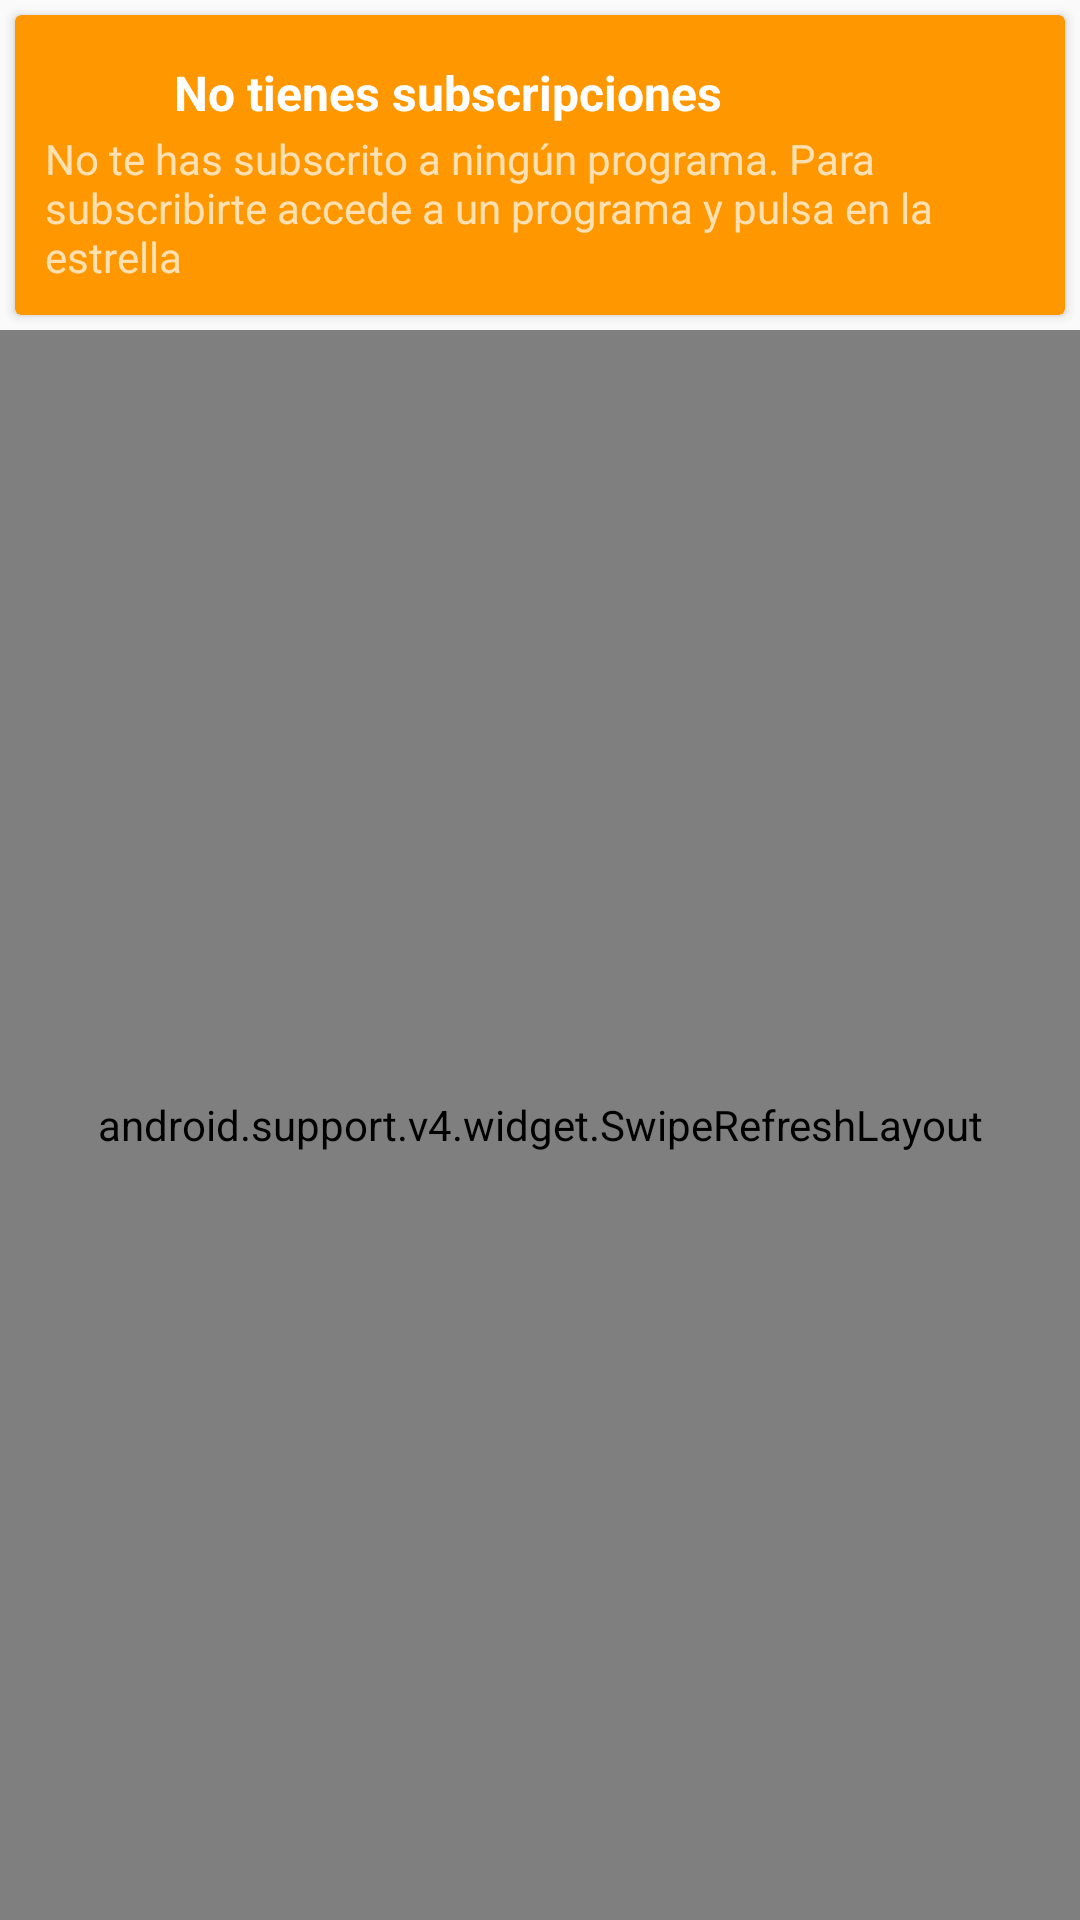

Here is an Android app screen rendered from its layout file. Give the layout XML and the strings, colors and styles it references.
<!-- AndroidManifest.xml: application theme AppTheme -->
<!-- res/layout/fragment_subscripciones.xml -->
<?xml version="1.0" encoding="utf-8"?>
<LinearLayout xmlns:android="http://schemas.android.com/apk/res/android"
    xmlns:card_view="http://schemas.android.com/apk/res-auto"
    android:orientation="vertical" android:layout_width="match_parent"
    android:layout_height="match_parent">


    <android.support.v7.widget.CardView
        android:id="@+id/card_view"
        android:layout_gravity="center"
        android:layout_width="fill_parent"
        android:layout_height="100dp"
        android:layout_margin="5dp"
        card_view:cardCornerRadius="2dp"
        card_view:contentPadding="10dp"
        card_view:cardBackgroundColor="@color/colorPrimary">

        <RelativeLayout
            android:layout_width="fill_parent"
            android:layout_height="fill_parent">

            <ImageView
                android:layout_width="30dp"
                android:layout_height="30dp"
                android:id="@+id/imageView"
                android:layout_alignParentTop="true"
                android:layout_alignParentLeft="true"
                android:layout_alignParentStart="true"
                android:src="@drawable/abc_btn_rating_star_on_mtrl_alpha" />


            <TextView
                android:id="@+id/textView"
                android:layout_width="wrap_content"
                android:layout_height="wrap_content"
                android:textStyle="bold"
                android:text="@string/aviso_nosubscripciones"
                android:textColor="@color/abc_primary_text_material_dark"
                android:layout_alignParentTop="true"
                android:layout_toRightOf="@+id/imageView"
                android:layout_toEndOf="@+id/imageView"
                android:layout_marginLeft="13dp"
                android:layout_marginStart="13dp"
                android:layout_marginTop="5dp"
                android:textSize="16sp" />

            <TextView
                android:id="@+id/textView2"
                android:layout_width="wrap_content"
                android:layout_height="wrap_content"
                android:text="@string/aviso_nosubscripciones_text"
                android:textColor="@color/secondary_text_default_material_dark"
                android:layout_alignParentBottom="true"
                android:layout_alignParentLeft="true"
                android:layout_alignParentStart="true" />
        </RelativeLayout>
    </android.support.v7.widget.CardView>


    <android.support.v4.widget.SwipeRefreshLayout xmlns:android="http://schemas.android.com/apk/res/android"
        android:id="@+id/swipeRefresh"
        android:layout_width="match_parent"
        android:layout_height="match_parent">

        <android.support.v7.widget.RecyclerView
            android:id="@+id/recyclerView"
            android:layout_width="match_parent"
            android:layout_height="wrap_content"
            android:visibility="visible">
        </android.support.v7.widget.RecyclerView>

    </android.support.v4.widget.SwipeRefreshLayout>

</LinearLayout>
<!-- resources referenced by this layout -->
<resources>
  <color name="colorPrimary">#ff9800</color>
  <string name="aviso_nosubscripciones">No tienes subscripciones</string>
  <string name="aviso_nosubscripciones_text">No te has subscrito a ningún programa. Para subscribirte accede a un programa y pulsa en la estrella</string>
  <style name="AppTheme" parent="Theme.AppCompat.Light.DarkActionBar">
          
          <item name="colorPrimary">@color/colorPrimary</item>
          <item name="colorPrimaryDark">@color/colorPrimaryDark</item>
          <item name="colorAccent">@color/colorAccent</item>
      </style>
  <color name="colorPrimaryDark">#f57c00</color>
  <color name="colorAccent">#4CAF50</color>
</resources>
